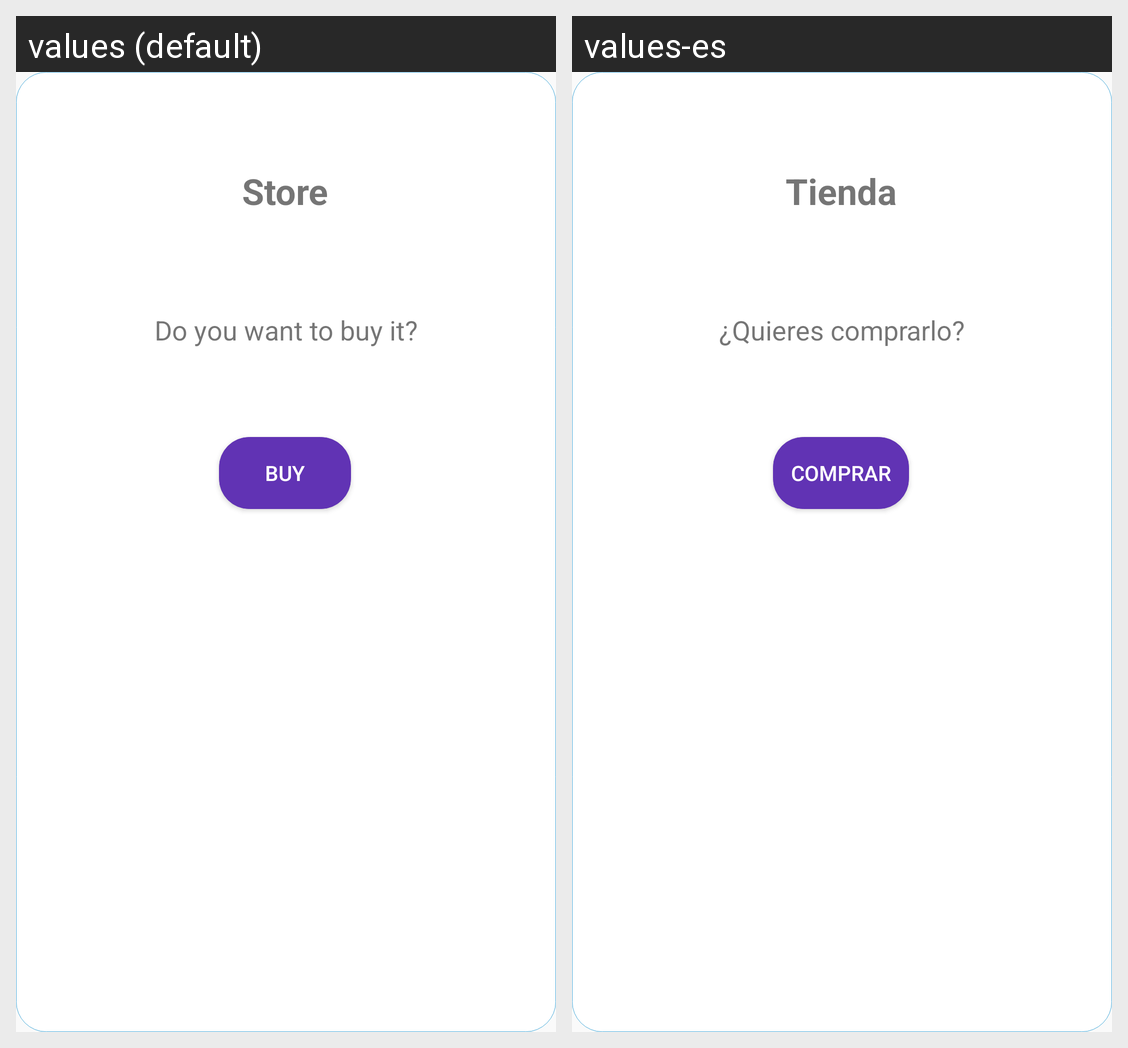

Locale-by-locale string values for the Android screen shown in this grid:
Android screen res/layout/fragment_buy_clothes.xml rendered under 2 locales, left to right: values (default), values-es. Device: Nexus 5 (rendered at 1080×1920; each locale shown at half size, 540×960, under a caption strip naming it); theme AppTheme.
Strings drawn on this screen, with the default value and each locale's value (text and hints the layout hard-codes, and strings that could not be matched under every locale, appear in the picture but are not listed):

store
  values: Store
  values-es: Tienda

do_you_want_to_buy_it
  values: Do you want to buy it?
  values-es: ¿Quieres comprarlo?

buy
  values: Buy
  values-es: Comprar
